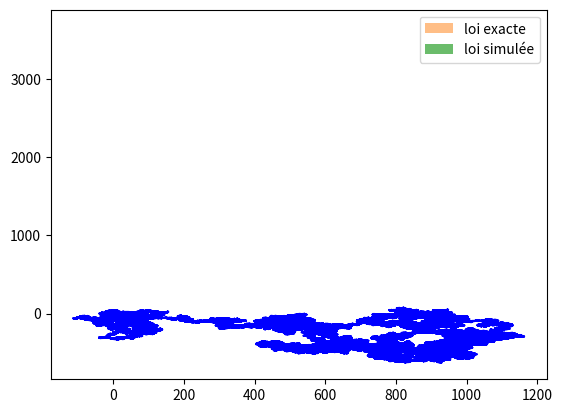

This chart was generated by the following Python code:
# -*- coding: utf-8 -*-

#TP2

import numpy as np
import random
import matplotlib.pyplot as plt
from scipy.special import factorial
from math import exp


"""Exercice 1"""

def pseudoal(a,b,N,n):
    y=int(N*random.random())
    x=y/N
    X=[x]
    for i in range(1,n):
        y=(a*y+b)%N
        x=y/N
        X.append(x)
    return X

a,b,N,n=16807,0,2**31-1,1000
X=pseudoal(a, b, N, n)
plt.hist(X,density="True")

"""Exercice 2"""
def marchal(p1,p2,p3,p4,n):
    x,y=0,0
    X,Y=[x],[y]
    for i in range(n):
        a=random.random()
        if a<p1:
            x+=1
        elif a<p1+p2:
            y+=1
        elif a<p1+p2+p3:
            x-=1
        else:
            y-=1
        X.append(x)
        Y.append(y)
    return X,Y

p1,p2,p3,p4=0.25,0.25,0.25,0.25
n=1000000
X,Y=marchal(p1, p2, p3, p4, n)
plt.plot(X,Y,'b')
plt.show()   

"""Exercice 3"""
#1
def Poisson(lamb):
    pk=0
    k=0
    U=random.random()
    while (pk<U): 
        pk+=((lamb**k)/factorial(k))*exp(-lamb)
        k+=1
    pkfinal=((lamb**k)/factorial(k))*exp(-lamb)
    return k,pkfinal

lamb=1
print(Poisson(lamb))


#2 et 3
def Poissonmult(N,lamb):
    X=np.zeros(N)
    Y=np.zeros(N)
    for i in range(N):
        K=Poisson(lamb)
        X[i]=K[0]
        Y[i]=K[1]
    return X,Y

N=10000
lamb=10
Y,X=Poissonmult(N, lamb)
#X donne la vraie densité vers laquelle les N variables tendent, Y est juste un amas de résultats pas proportionnés
A=[]
i=0
while not IndexError:
    k=Y.count(i) #Faux, trouver la fonction correspondante pour compter les occurences dans un array
    A.append(k)    
print(f"loi exacte: {X}")
print(f"loi simulée: {A}") 
plt.hist(X,label="loi exacte", alpha=0.5)
plt.hist(A,label="loi simulée",alpha=0.7)
plt.legend()

     
    
